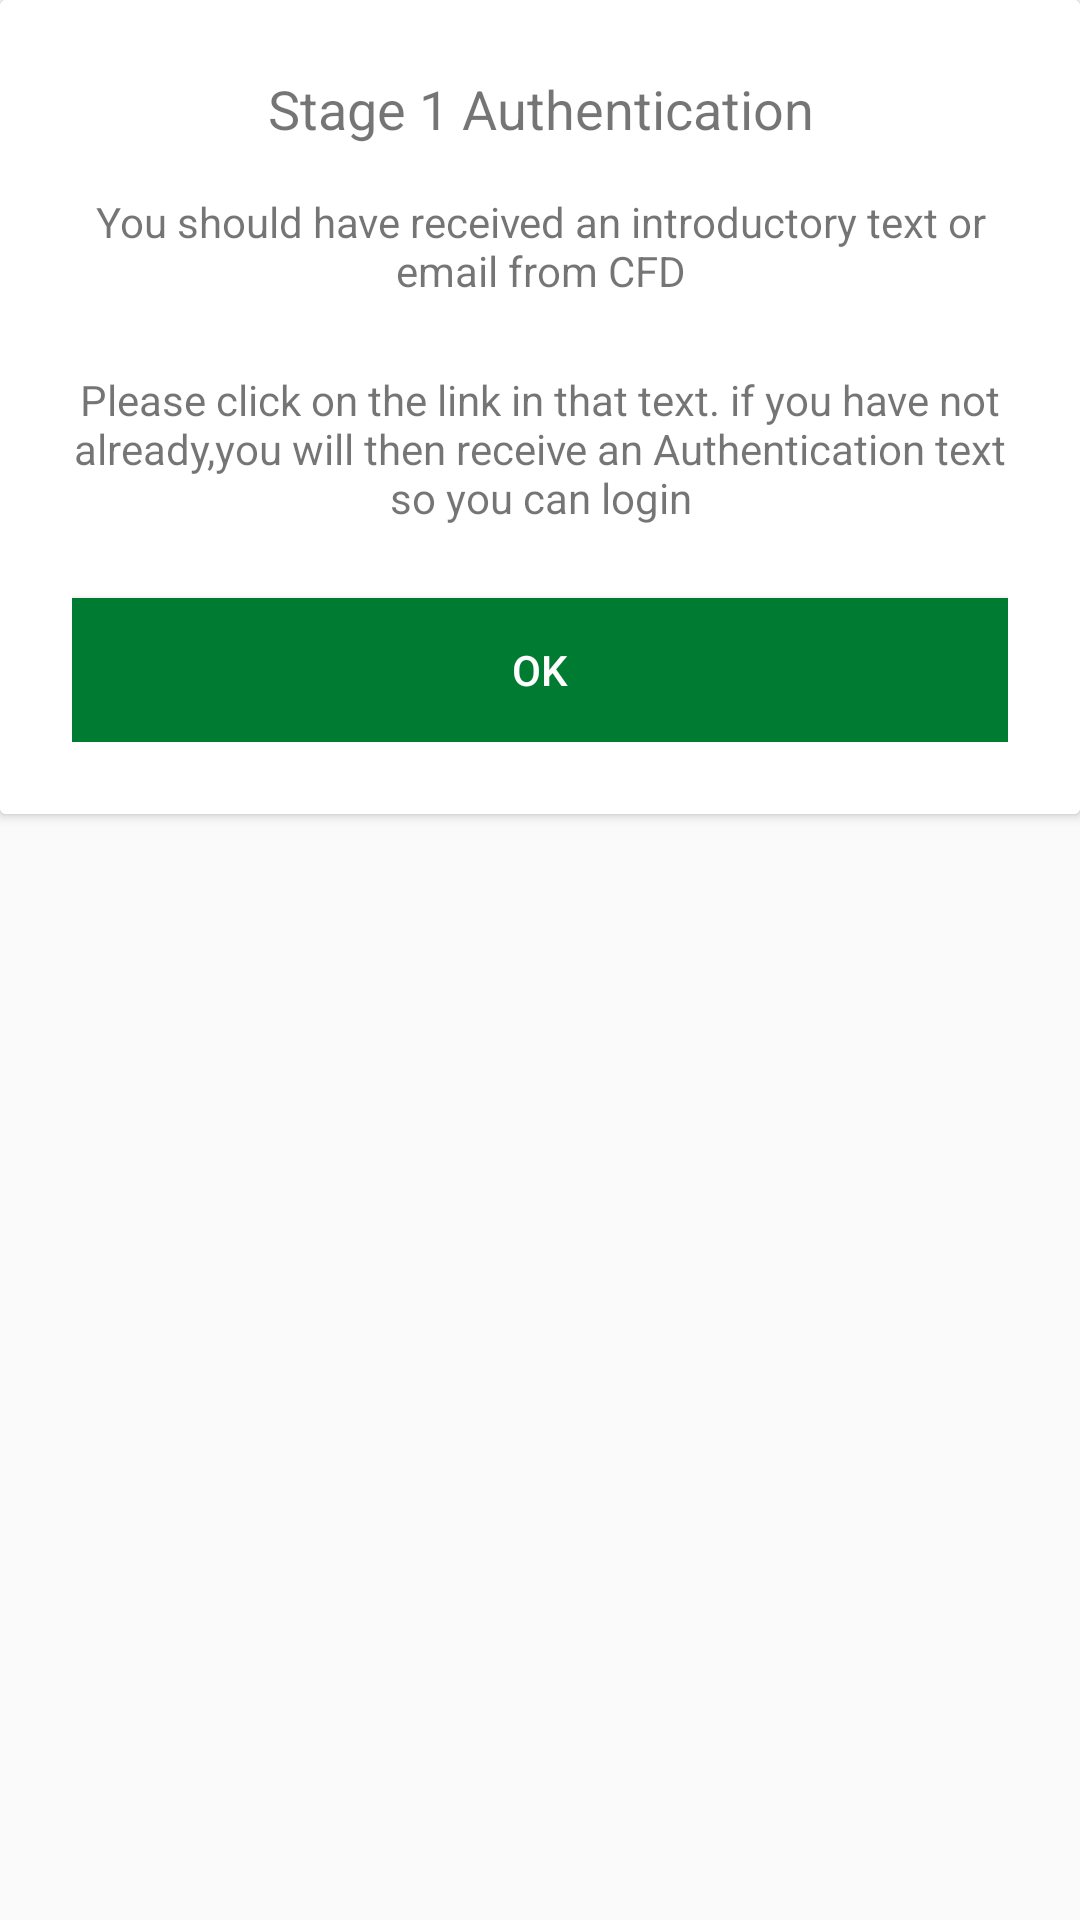

The Android layout XML behind this screen, and the referenced resources:
<!-- AndroidManifest.xml: application theme AppTheme -->
<!-- res/layout/tellme_more_layout.xml -->
<?xml version="1.0" encoding="utf-8"?>
<RelativeLayout xmlns:android="http://schemas.android.com/apk/res/android"
    android:layout_width="match_parent"
    android:layout_height="match_parent"
    android:background="#00000000">

<android.support.v7.widget.CardView
    android:layout_width="match_parent"
    android:layout_height="wrap_content">
<RelativeLayout
    android:layout_width="match_parent"
    android:layout_height="wrap_content"
    android:background="#fff"

    >
    <ImageView
        android:layout_width="64dp"
        android:layout_height="64dp"
        android:src="@drawable/logo"
        android:id="@+id/logo"
        android:layout_centerHorizontal="true"
        android:layout_marginTop="-60dp"
        />


    <RelativeLayout
        android:layout_width="match_parent"
        android:layout_height="wrap_content"
        android:layout_margin="24dp"

        >

        <TextView
            android:layout_width="match_parent"
            android:layout_height="wrap_content"
            android:text="Stage 1 Authentication"
            android:id="@+id/one"
            android:gravity="center"
            android:textSize="18sp"/>

        <TextView
            android:layout_width="match_parent"
            android:layout_height="wrap_content"
            android:text="@string/message1"
            android:id="@+id/two"
            android:gravity="center"
            android:layout_marginTop="16dp"
            android:layout_below="@+id/one"

            />

        <TextView
            android:layout_width="match_parent"
            android:layout_height="wrap_content"
            android:layout_below="@+id/two"
            android:gravity="center"
            android:text="@string/message2"
            android:layout_marginTop="24dp"
            android:id="@+id/three"/>

        <Button
            android:layout_width="match_parent"
            android:layout_height="wrap_content"
            android:layout_below="@+id/three"
            android:layout_marginTop="24dp"
            android:background="@color/colorPrimaryDarker"
            android:textColor="@color/colorWhite"
            android:text="ok"
            android:id="@+id/ok_button"/>

    </RelativeLayout>
</RelativeLayout>

</android.support.v7.widget.CardView>
</RelativeLayout>
<!-- resources referenced by this layout -->
<resources>
  <color name="colorPrimaryDarker">#007C32</color>
  <color name="colorWhite">#FFFFFF</color>
  <!-- drawable logo: png bitmap (drawable, 18293 bytes) -->
  <string name="message1">You should have received an introductory text or email from CFD</string>
  <string name="message2">Please click on the link in that text. if you have not already,you will
      then receive an Authentication text so you can login</string>
  <style name="AppTheme" parent="Theme.AppCompat.Light.NoActionBar">
          
          <item name="colorPrimary">@color/colorPrimary</item>
          <item name="colorPrimaryDark">@color/colorPrimaryDark</item>
          <item name="colorAccent">@color/colorAccent</item>
          <item name="drawerArrowStyle">@style/DrawerArrowStyle</item>
  
      </style>
  <color name="colorPrimary">#8BC34A</color>
  <color name="colorPrimaryDark">#689F38</color>
  <color name="colorAccent">#4CAF50</color>
  <style name="DrawerArrowStyle" parent="Widget.AppCompat.DrawerArrowToggle">
          <item name="color">@color/colorPrimaryDarker</item>
      </style>
</resources>
